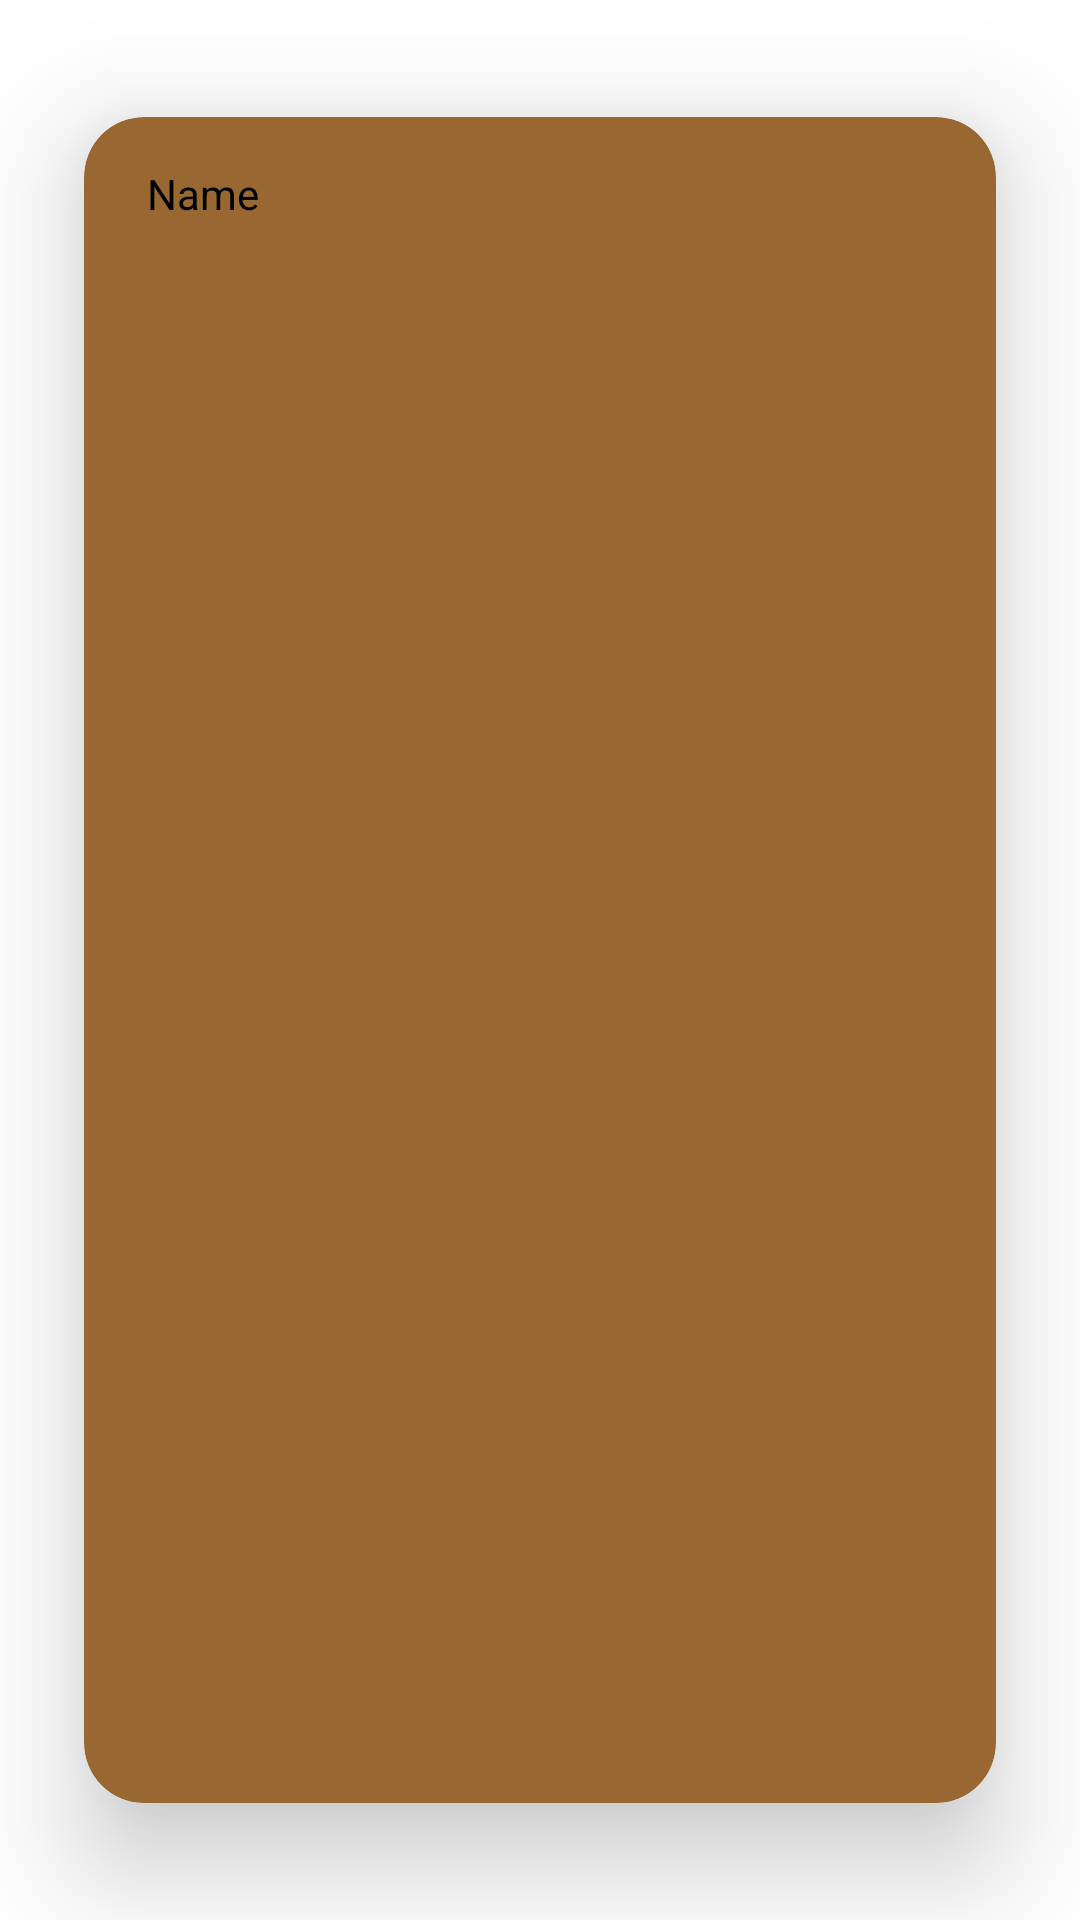

Android layout source for this screen:
<!-- AndroidManifest.xml: application theme Theme.Project_App -->
<!-- res/layout/rv_countries.xml -->
<?xml version="1.0" encoding="utf-8"?>
<androidx.cardview.widget.CardView xmlns:android="http://schemas.android.com/apk/res/android"
    xmlns:app="http://schemas.android.com/apk/res-auto"
    xmlns:tools="http://schemas.android.com/tools"
    android:id="@+id/plan_meal_card"
    android:layout_width="match_parent"
    android:layout_height="wrap_content"
    app:cardBackgroundColor="@color/purple_200"
    app:cardCornerRadius="20dp"
    app:cardElevation="22dp"
    app:cardUseCompatPadding="true"
    app:layout_constraintEnd_toEndOf="parent"
    app:layout_constraintStart_toStartOf="parent"
    app:layout_constraintTop_toTopOf="parent">

    <RelativeLayout
        android:layout_width="352dp"
        android:layout_height="113dp">


        <TextView
            android:id="@+id/Name_ofCountry"
            android:layout_width="177dp"
            android:layout_height="wrap_content"
            android:layout_alignParentStart="true"
            android:layout_alignParentEnd="true"
            android:layout_alignParentBottom="true"
            android:layout_gravity="right"
            android:layout_marginStart="21dp"
            android:layout_marginEnd="154dp"
            android:layout_marginBottom="78dp"
            android:text="Name"
            android:textColor="@android:color/black" />


    </RelativeLayout>
</androidx.cardview.widget.CardView>
<!-- resources referenced by this layout -->
<resources>
  <color name="purple_200">#986732</color>
  <style name="Theme.Project_App" parent="Theme.MaterialComponents.DayNight.DarkActionBar">
          
          <item name="colorPrimary">@color/purple_500</item>
          <item name="colorPrimaryVariant">@color/purple_700</item>
          <item name="colorOnPrimary">@color/white</item>
          
          <item name="colorSecondary">@color/teal_200</item>
          <item name="colorSecondaryVariant">@color/teal_700</item>
          <item name="colorOnSecondary">@color/black</item>
          
          <item name="android:statusBarColor">?attr/colorPrimaryVariant</item>
          
      </style>
  <color name="purple_500">#a5452b</color>
  <color name="purple_700">#a5452b</color>
  <color name="white">#FFFFFFFF</color>
  <color name="teal_200">#FF03DAC5</color>
  <color name="teal_700">#FF018786</color>
  <color name="black">#FF000000</color>
</resources>
